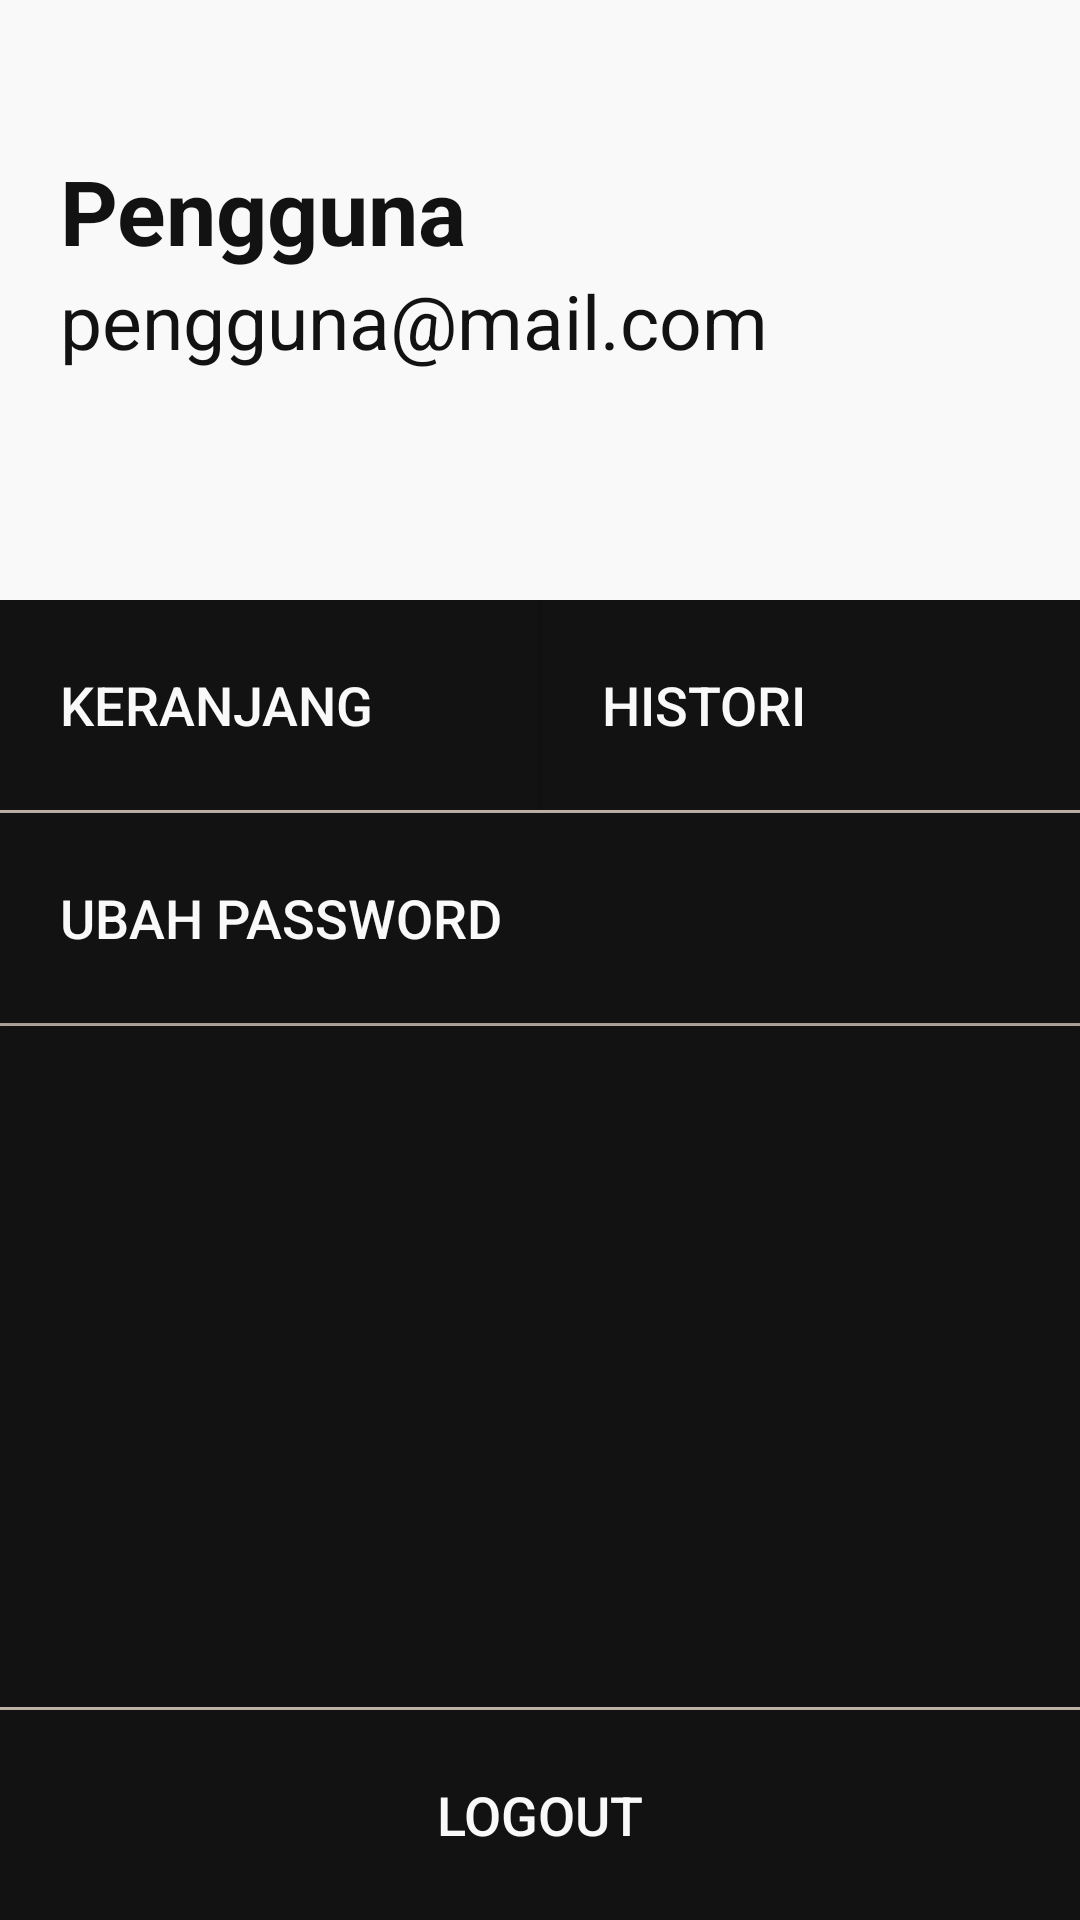

This screen was rendered from an Android layout file. Write that file and the resources it references.
<!-- AndroidManifest.xml: application theme Theme.AppCompat.Light.NoActionBar -->
<!-- res/layout/fragment_profile.xml -->
<LinearLayout xmlns:android="http://schemas.android.com/apk/res/android"
    xmlns:tools="http://schemas.android.com/tools"
    android:layout_width="match_parent"
    android:layout_height="match_parent"
    android:background="@color/text"
    android:id="@+id/fragmentProfile"
    tools:context="com.example.jopanik.Activity.ProfileFragment"
    android:orientation="vertical">

    <RelativeLayout
        android:layout_width="match_parent"
        android:layout_height="wrap_content" >

        <View
            android:id="@+id/view4"
            android:layout_width="match_parent"
            android:layout_height="200dp"
            android:background="@color/primary" />

        <TextView
            android:id="@+id/namaTextView"
            android:layout_width="match_parent"
            android:layout_height="wrap_content"
            android:layout_marginTop="50dp"
            android:layout_marginStart="20dp"
            android:layout_marginEnd="20dp"
            android:text="Pengguna"
            android:textColor="@color/text"
            android:textSize="30dp"
            android:textStyle="bold" />
        <TextView
            android:id="@+id/emailTextView"
            android:layout_width="match_parent"
            android:layout_height="wrap_content"
            android:layout_marginTop="90dp"
            android:layout_marginStart="20dp"
            android:layout_marginEnd="20dp"
            android:text="pengguna@mail.com"
            android:textColor="@color/text"
            android:textSize="25dp" />
    </RelativeLayout>

    <LinearLayout
        android:layout_width="match_parent"
        android:layout_height="70dp">

        <Button
            android:id="@+id/keranjang"
            android:layout_width="match_parent"
            android:layout_height="match_parent"
            android:paddingStart="20dp"
            android:layout_weight="1"
            android:gravity="center|left"
            android:background="@drawable/profile_btn"
            android:textColor="@color/primary"
            android:textSize="18dp"
            android:text="Keranjang" />
        <View
            android:id="@+id/border10"
            android:layout_width="1dp"
            android:layout_height="60dp"
            android:layout_marginTop="5dp" />
        <Button
            android:id="@+id/histori"
            android:layout_width="match_parent"
            android:layout_height="match_parent"
            android:layout_weight="1"
            android:paddingStart="20dp"
            android:gravity="center|left"
            android:background="@drawable/profile_btn"
            android:textColor="@color/primary"
            android:textSize="18dp"
            android:text="Histori" />
    </LinearLayout>
    <View
        android:id="@+id/border0"
        android:layout_width="match_parent"
        android:layout_height="1dp"
        android:layout_above="@+id/logout"
        android:layout_alignParentStart="true"
        android:layout_alignParentEnd="true"
        android:layout_marginStart="0dp"
        android:layout_marginEnd="0dp"
        android:layout_marginBottom="0dp"
        android:background="@color/accent" />

    <Button
        android:id="@+id/gantipass"
        android:layout_width="match_parent"
        android:layout_height="70dp"
        android:layout_marginTop="0dp"
        android:paddingStart="20dp"
        android:background="@drawable/profile_btn"
        android:textColor="@color/primary"
        android:textAlignment="textStart"
        android:textSize="18dp"
        android:text="Ubah Password" />

    <View
        android:id="@+id/border1"
        android:layout_width="match_parent"
        android:layout_height="1dp"
        android:layout_above="@+id/logout"
        android:layout_alignParentStart="true"
        android:layout_alignParentEnd="true"
        android:layout_marginStart="0dp"
        android:layout_marginEnd="0dp"
        android:layout_marginBottom="0dp"
        android:background="@color/accent" />

    <RelativeLayout
        android:layout_width="match_parent"
        android:layout_height="match_parent">

        <View
            android:id="@+id/border"
            android:layout_width="match_parent"
            android:layout_height="1dp"
            android:layout_above="@+id/logout"
            android:layout_alignParentStart="true"
            android:layout_alignParentEnd="true"
            android:layout_marginStart="0dp"
            android:layout_marginEnd="0dp"
            android:layout_marginBottom="0dp"
            android:background="@color/accent" />

        <Button
            android:id="@+id/logout"
            android:layout_width="match_parent"
            android:layout_height="70dp"
            android:layout_alignParentStart="true"
            android:layout_alignParentEnd="true"
            android:layout_alignParentBottom="true"
            android:layout_marginBottom="0dp"
            android:background="@drawable/profile_btn"
            android:textSize="18dp"
            android:textColor="@color/primary"
            android:text="Logout" />
    </RelativeLayout>

</LinearLayout>
<!-- resources referenced by this layout -->
<resources>
  <color name="accent">#BFB3A8</color>
  <color name="primary">#f9f9f9</color>
  <color name="text">#121212</color>
  <!-- drawable profile_btn (drawable) -->
  <?xml version="1.0" encoding="utf-8"?>
  <shape xmlns:android="http://schemas.android.com/apk/res/android">
      <solid android:color="@color/text"></solid>
  </shape>
</resources>
